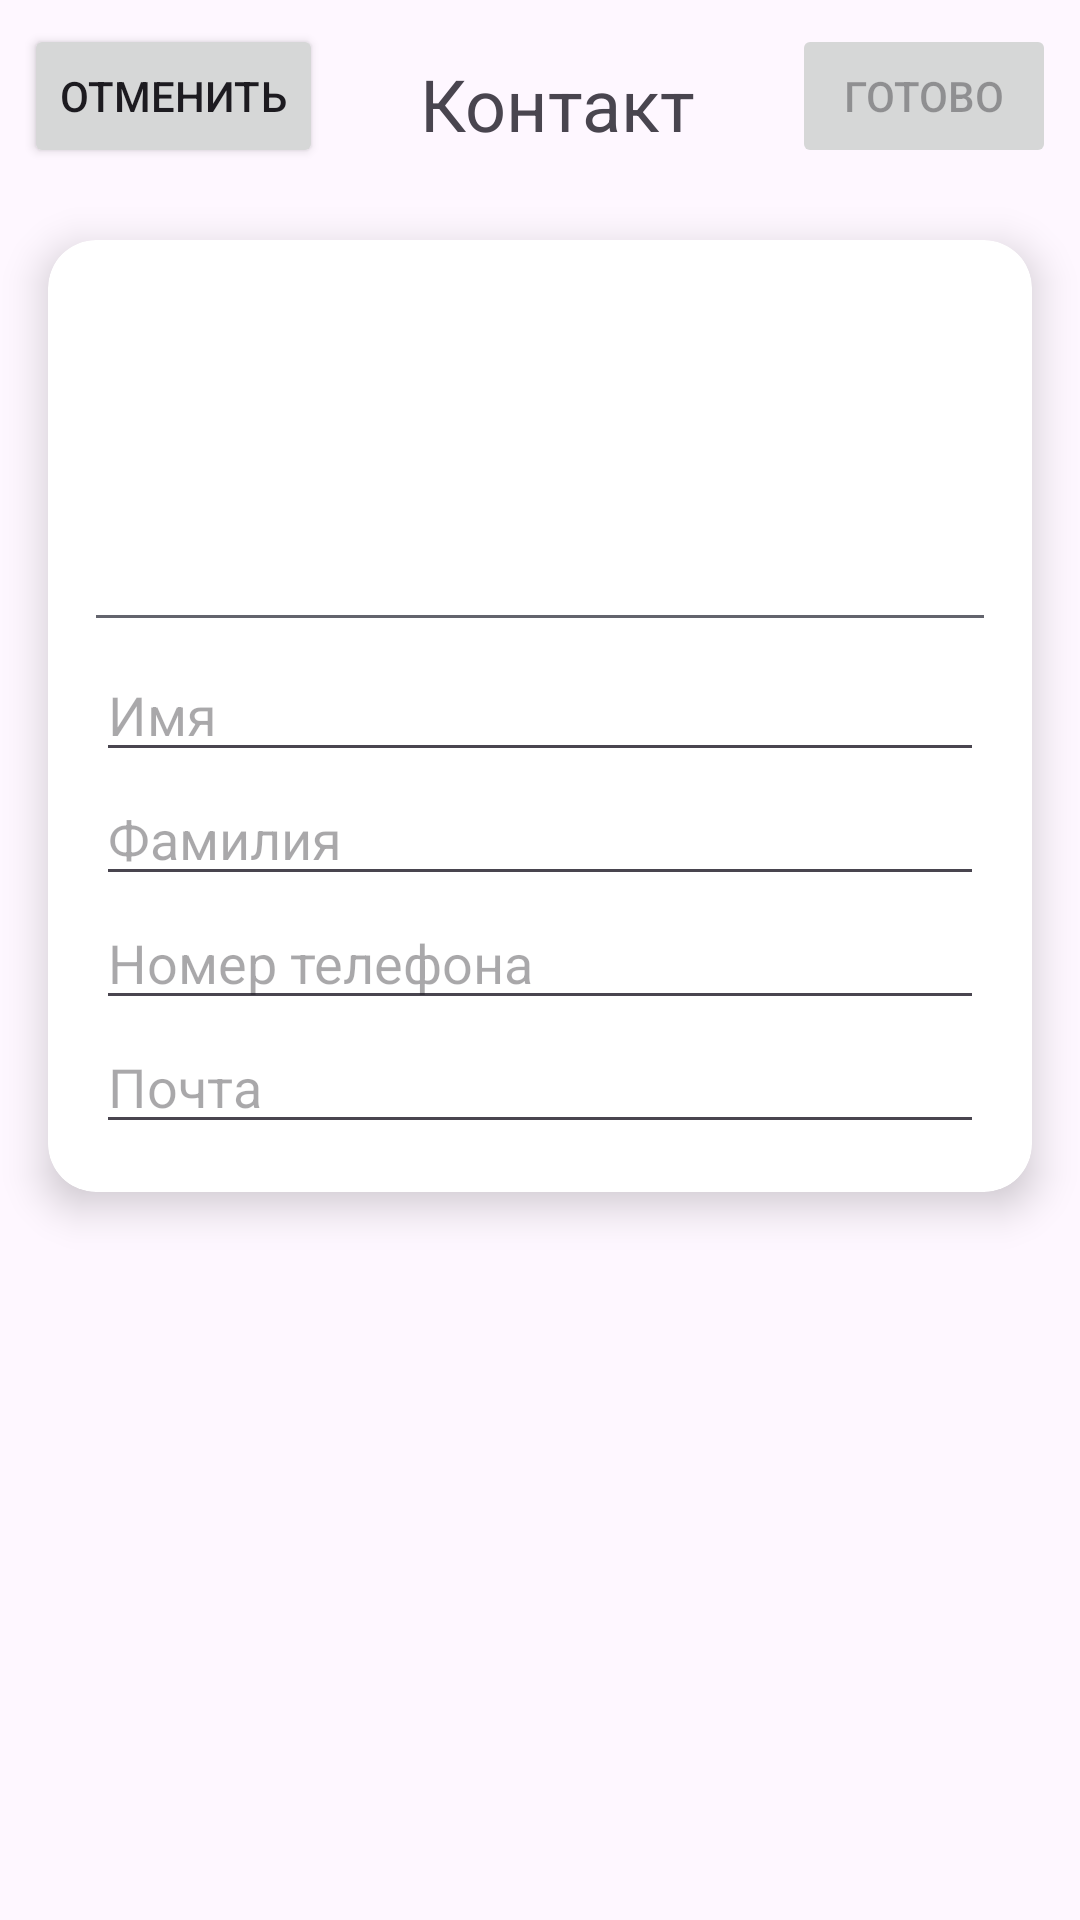

Reconstruct the res/layout file that produces this screen, plus the resources it refers to.
<!-- AndroidManifest.xml: application theme Theme.Directory_View -->
<!-- res/layout/fragment_add_contact.xml -->
<?xml version="1.0" encoding="utf-8"?>
<androidx.constraintlayout.widget.ConstraintLayout xmlns:android="http://schemas.android.com/apk/res/android"
    xmlns:app="http://schemas.android.com/apk/res-auto"
    xmlns:tools="http://schemas.android.com/tools"
    android:layout_width="match_parent"
    android:layout_height="match_parent"
    tools:context=".ui.screens.add_contact.AddContactFragment">

    
    <LinearLayout
        android:id="@+id/topBarRow"
        android:layout_width="match_parent"
        android:layout_height="wrap_content"
        android:gravity="center"
        android:orientation="horizontal"
        android:padding="8dp"
        app:layout_constraintEnd_toEndOf="parent"
        app:layout_constraintStart_toStartOf="parent"
        app:layout_constraintTop_toTopOf="parent">

        <Button
            android:id="@+id/cancelButton"
            android:layout_width="wrap_content"
            android:layout_height="wrap_content"
            android:text="Отменить" />

        <TextView
            android:id="@+id/contactTitle"
            android:layout_width="0dp"
            android:layout_height="wrap_content"
            android:layout_weight="1"
            android:gravity="center"
            android:paddingTop="5dp"
            android:text="Контакт"
            android:textSize="24sp"
            android:textStyle="normal" />

        <Button
            android:id="@+id/doneButton"
            android:layout_width="wrap_content"
            android:layout_height="wrap_content"
            android:enabled="false"
            android:text="Готово" />
    </LinearLayout>

    
    <androidx.cardview.widget.CardView
        android:id="@+id/contactCard"
        android:layout_width="0dp"
        android:layout_height="wrap_content"
        android:layout_margin="16dp"
        android:backgroundTint="@color/custom_gray2"
        app:cardCornerRadius="16dp"
        app:cardElevation="8dp"
        app:layout_constraintEnd_toEndOf="parent"
        app:layout_constraintStart_toStartOf="parent"
        app:layout_constraintTop_toBottomOf="@id/topBarRow">

        <LinearLayout
            android:layout_width="match_parent"
            android:layout_height="wrap_content"
            android:orientation="vertical"
            android:padding="16dp">

            <ImageView
                android:id="@+id/profileImage"
                android:layout_width="112dp"
                android:layout_height="99dp"
                android:contentDescription="Profile Image"
                android:src="@drawable/ic_launcher_foreground" />

            <View
                android:layout_width="345dp"
                android:layout_height="1dp"
                android:layout_marginVertical="10dp"
                android:background="@color/gray" />

            <EditText
                android:id="@+id/nameInput"
                android:layout_width="match_parent"
                android:layout_height="wrap_content"
                android:hint="Имя" />

            <EditText
                android:id="@+id/secondNameInput"
                android:layout_width="match_parent"
                android:layout_height="wrap_content"
                android:hint="Фамилия" />

            <EditText
                android:id="@+id/phoneNumberInput"
                android:layout_width="match_parent"
                android:layout_height="wrap_content"
                android:hint="Номер телефона"
                android:inputType="phone" />

            <EditText
                android:id="@+id/emailInput"
                android:layout_width="match_parent"
                android:layout_height="wrap_content"
                android:hint="Почта"
                android:inputType="textEmailAddress" />
        </LinearLayout>
    </androidx.cardview.widget.CardView>
</androidx.constraintlayout.widget.ConstraintLayout>
<!-- resources referenced by this layout -->
<resources>
  <color name="gray">#63646D</color>
  <style name="Theme.Directory_View" parent="Base.Theme.Directory_View" />
  <style name="Base.Theme.Directory_View" parent="Theme.Material3.DayNight.NoActionBar">
          
          
      </style>
</resources>
